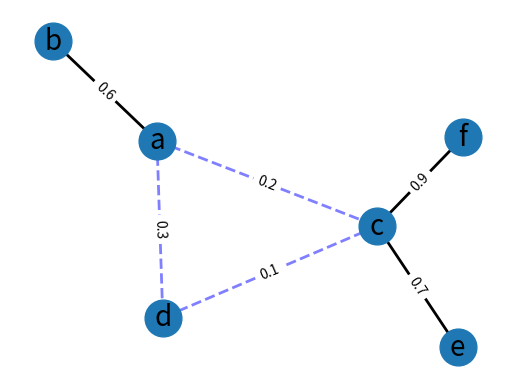

Generate this figure with matplotlib:
import matplotlib.pyplot as plt
import networkx as nx

G = nx.Graph()

G.add_edge("a", "b", weight=0.6)
G.add_edge("a", "c", weight=0.2)
G.add_edge("c", "d", weight=0.1)
G.add_edge("c", "e", weight=0.7)
G.add_edge("c", "f", weight=0.9)
G.add_edge("a", "d", weight=0.3)

elarge = [(u, v) for (u, v, d) in G.edges(data=True) if d["weight"] > 0.5]
esmall = [(u, v) for (u, v, d) in G.edges(data=True) if d["weight"] <= 0.5]

pos = nx.spring_layout(G)  # positions for all nodes

# nodes
nx.draw_networkx_nodes(G, pos, node_size=700)

# edges
nx.draw_networkx_edges(G, pos, edgelist=elarge, width=2)
nx.draw_networkx_edges(
    G, pos, edgelist=esmall, width=2, alpha=0.5, edge_color="b", style="dashed"
)

# labels
labels = nx.get_edge_attributes(G, 'weight')
nx.draw_networkx_labels(G, pos, font_size=20, font_family="sans-serif")
nx.draw_networkx_edge_labels(G, pos, edge_labels=labels)

plt.axis("off")
plt.show()
